Run: headless pygame with SDL's dummy video driver; simulated clock (each Clock.tick advances the game by its frame time, no real sleeping); random seed 0; keys injected as events and as key.get_pressed() state; no mouse input.
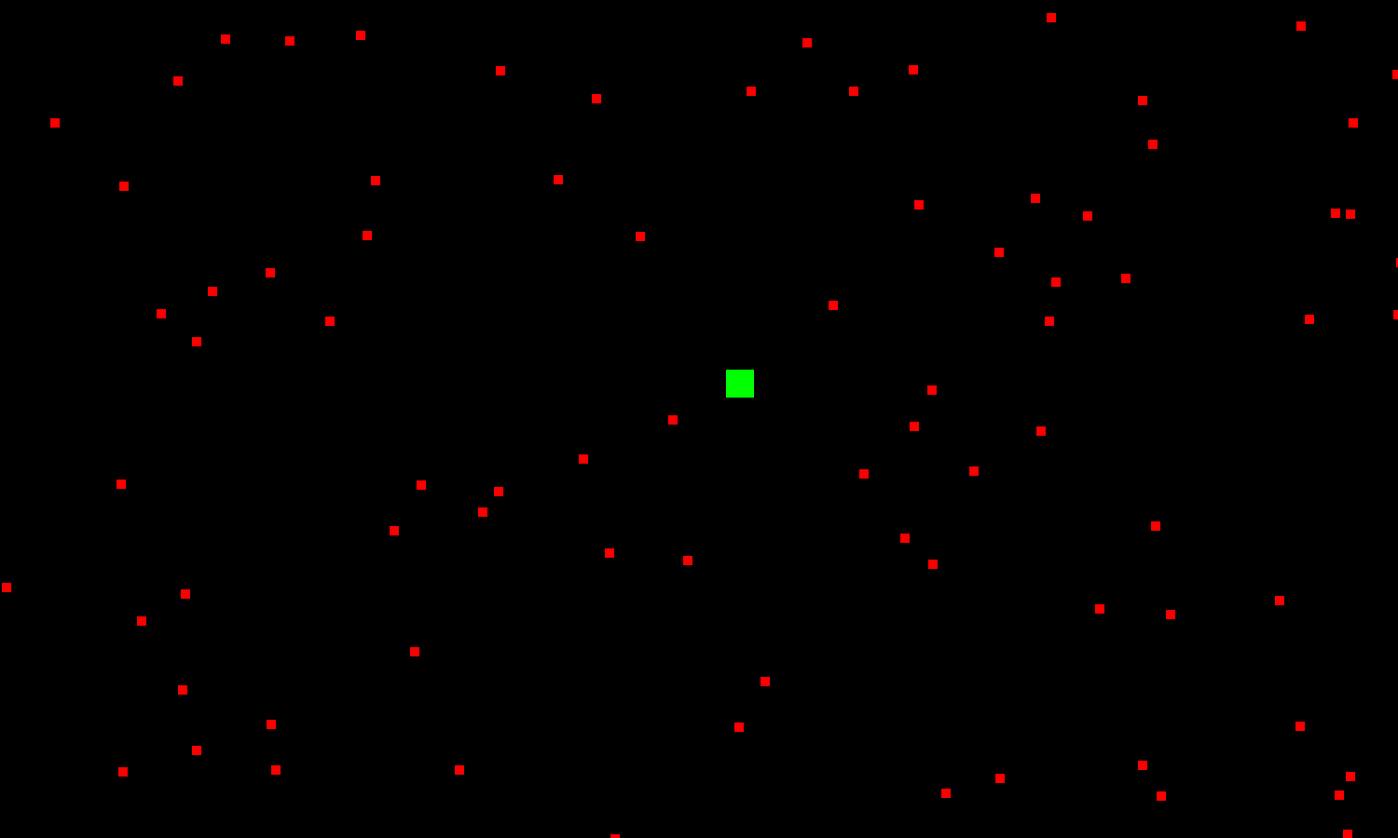
Frame 1 of 4 · flips 1–60 · no input
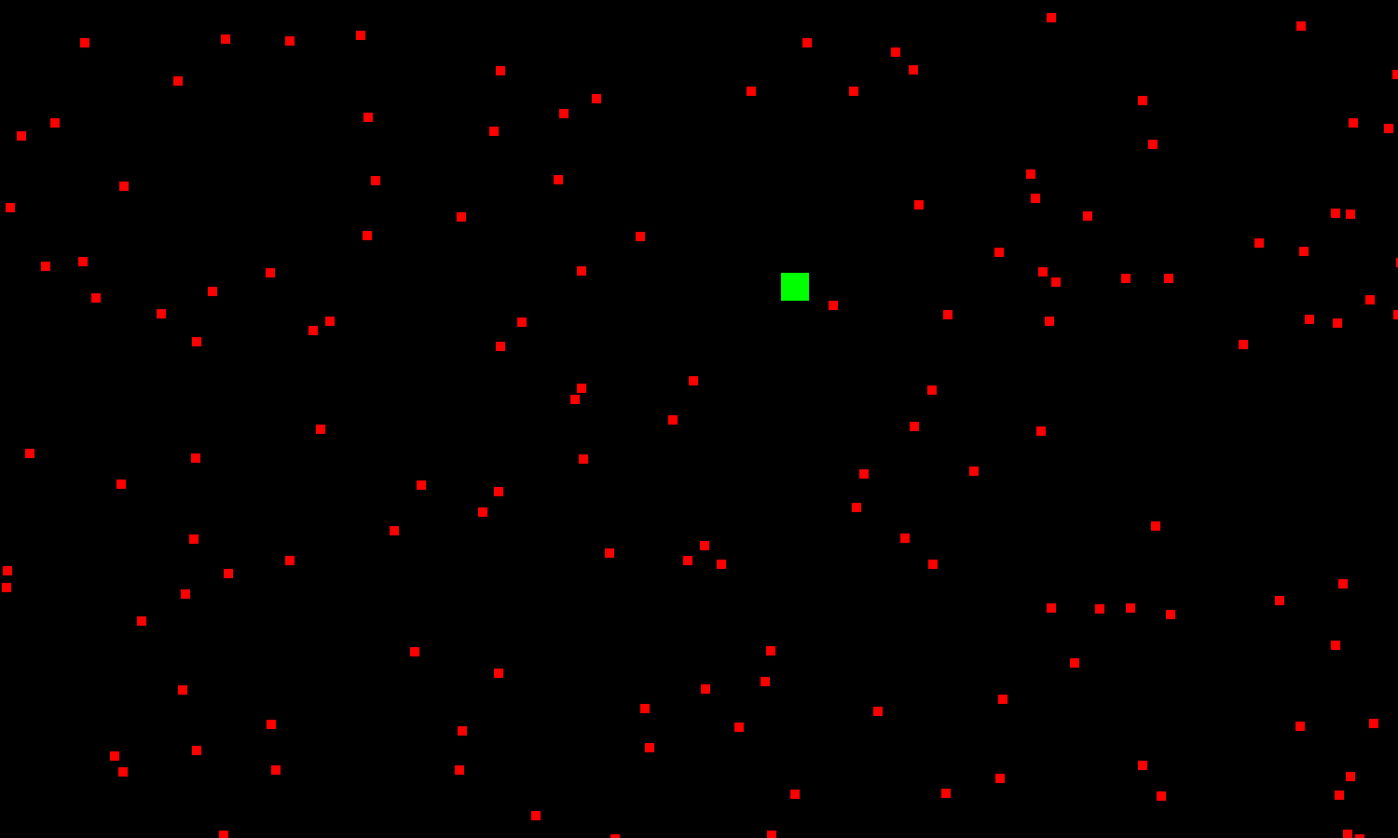
Frame 2 of 4 · flips 61–180 · tapped SPACE, RETURN · held RIGHT (→), D
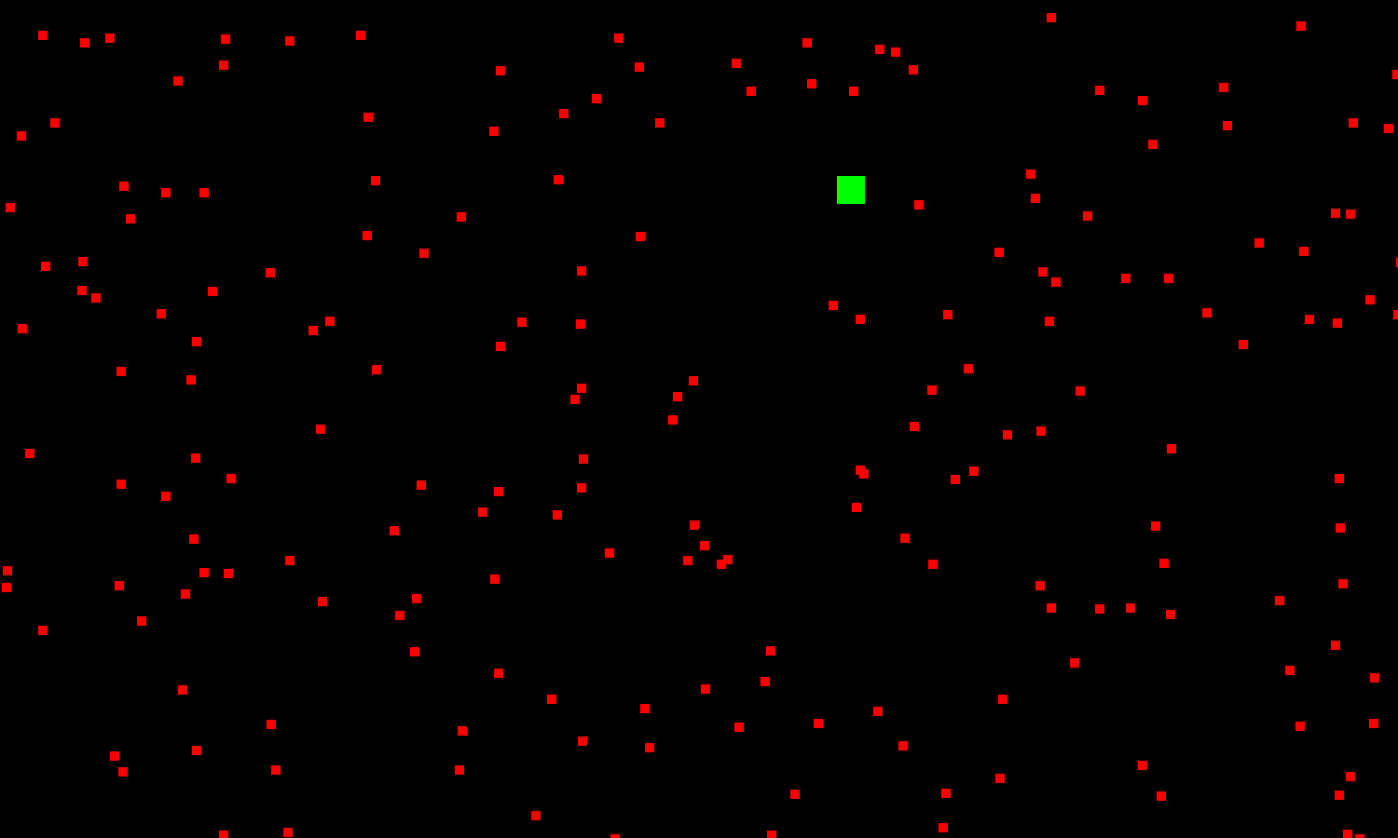
Frame 3 of 4 · flips 181–300 · held DOWN (↓), S
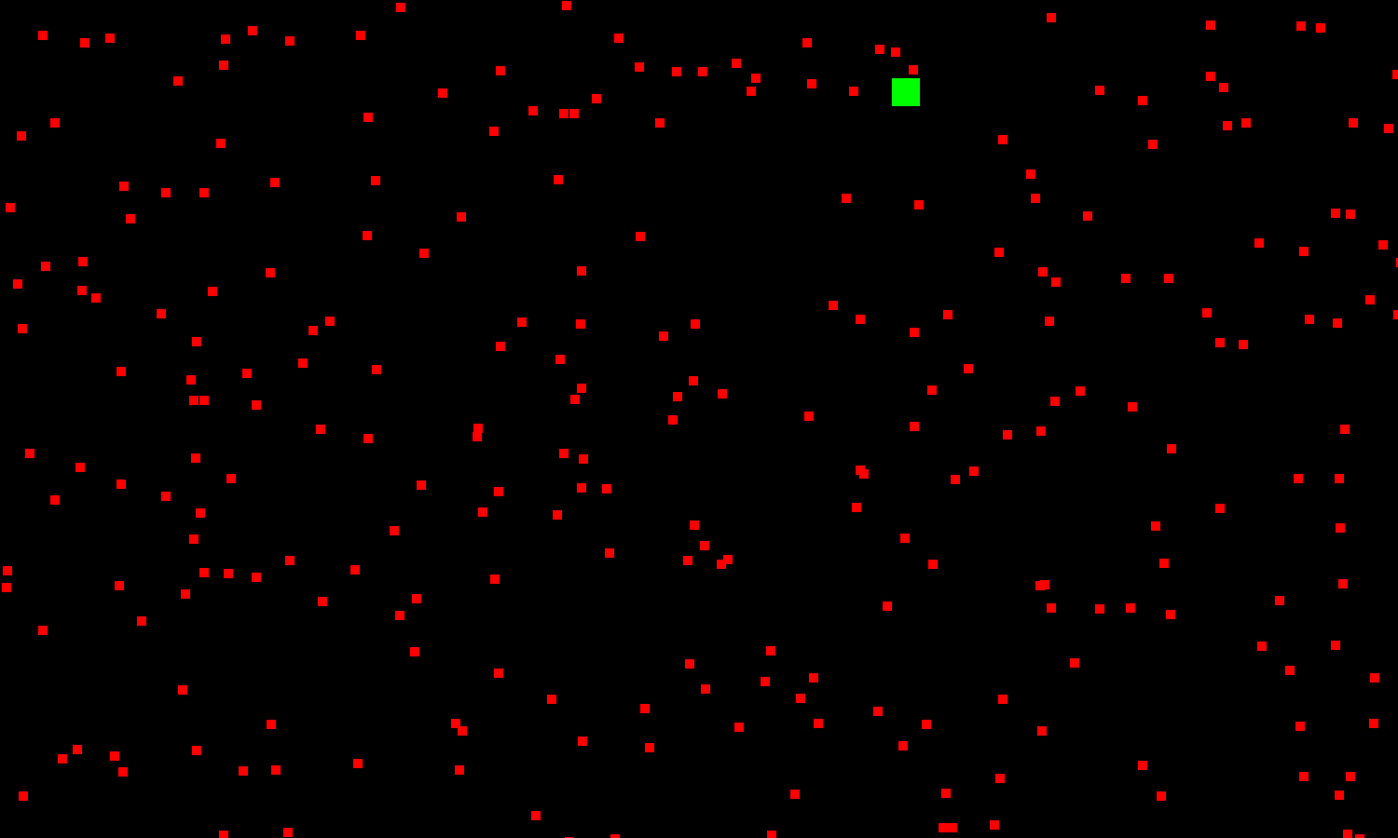
Frame 4 of 4 · flips 301–420 · held LEFT (←), A, UP (↑), W

The pygame program that drew these frames:

import pygame, math  # добавлено
import random as r

black = (0, 0, 0)
white = (255, 255, 255)
red = (255, 0, 0)
green = (0, 255, 0)
blue = (0, 0, 255)
fps = 30
width = 1500
height = 900


class Food(pygame.sprite.Sprite):
    def __init__(self):
        pygame.sprite.Sprite.__init__(self)
        self.image = pygame.Surface((10, 10))
        self.image.fill(red)
        self.rect = self.image.get_rect()
        self.rect.x = (r.randint(0, width))
        self.rect.y = (r.randint(0, height))


class Animal(pygame.sprite.Sprite):
    def __init__(self):
        pygame.sprite.Sprite.__init__(self)
        self.image = pygame.Surface((30, 30))
        self.image.fill(green)
        self.rect = self.image.get_rect()
        self.rect.x = width // 2
        self.rect.y = height // 2
        self.x = width / 2  # добавлено
        self.y = height / 2  # добавлено
        self.speedx = 0.
        self.speedy = 0.  # добавлено

    def go(self):  # добавлено
        self.x += self.speedx  # добавлено
        self.y += self.speedy  # добавлено
        self.rect.x = int(self.x)  # добавлено
        self.rect.y = int(self.y)  # добавлено

    def set_speed(self, x, y, speed):  # добавлено
        xs = x - self.x  # добавлено
        ys = y - self.y  # добавлено
        k = speed / math.sqrt(xs * xs + ys * ys)  # добавлено
        self.speedx = xs * k  # добавлено
        self.speedy = ys * k  # добавлено

    def get_distance(self, x, y):  # добавлено
        xs = x - self.x  # добавлено
        ys = y - self.y  # добавлено
        return math.sqrt(xs * xs + ys * ys)  # добавлено


pygame.init()

screen = pygame.display.set_mode((width, height))
pygame.display.set_caption("Симуляция естественного отбора")
clock = pygame.time.Clock()
all_sprites = pygame.sprite.Group()

entity = Animal()
entity.set_speed(1000, 10, 1.)  # добавлено

foods = pygame.sprite.Group()
all_sprites.add(entity)

for i in range(50):
    f = Food()
    all_sprites.add(f)
    foods.add(f)

all_sprites.add(foods)
inGame = True

while inGame:
    clock.tick(fps)

    for event in pygame.event.get():
        if event.type == pygame.QUIT:
            inGame = False

    screen.fill((black))
    all_sprites.update()
    asd = r.randint(0, 100)

    entity.go()  # добавлено

    for it in range(1):
        if asd > 0 and asd < 50:
            f = Food()
            all_sprites.add(f)
            foods.add(f)

    all_sprites.draw(screen)
    hits = pygame.sprite.spritecollide(entity, foods, True)
    pygame.display.flip()

pygame.quit()
